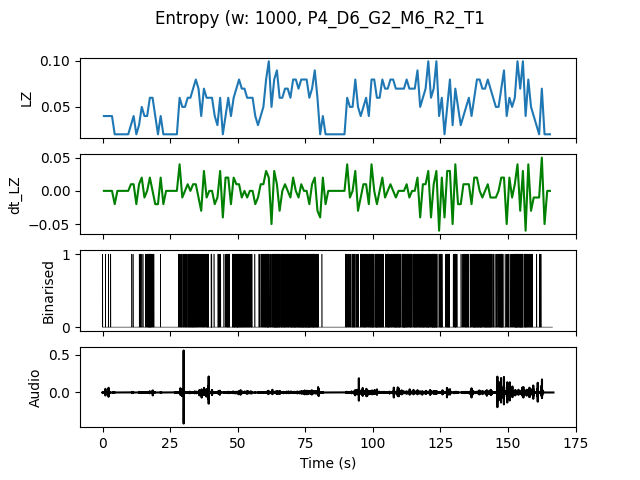

Data behind this chart, as committed beside it:
, t0, LZ, dt_LZ, IOI
0.0, 0.0, 0.03986, 0.0, 1.0
1.0, 1.0, 0.03986, 0.0, 1.0
2.0, 2.0, 0.03986, 0.0, 1.0
3.0, 3.0, 0.03986, 0.0, 1.0
4.0, 4.0, 0.01993, -0.01993, 0.0
5.0, 5.0, 0.01993, 0.0, 0.0
6.0, 6.0, 0.01993, 0.0, 0.0
7.0, 7.0, 0.01993, 0.0, 0.0
8.0, 8.0, 0.01993, 0.0, 0.0
9.0, 9.0, 0.01993, 0.0, 0.0
10.0, 10.0, 0.0299, 0.009966, 1.0
11.0, 11.0, 0.03986, 0.009966, 1.0
12.0, 12.0, 0.01993, -0.01993, 0.0
13.0, 13.0, 0.0299, 0.009966, 1.0
14.0, 14.0, 0.04983, 0.01993, 0.5
15.0, 15.0, 0.03986, -0.009966, 0.5
16.0, 16.0, 0.03986, 0.0, 0.25
17.0, 17.0, 0.05979, 0.01993, 0.1429
18.0, 18.0, 0.05979, 0.0, 0.3333
19.0, 19.0, 0.03986, -0.01993, 1.0
20.0, 20.0, 0.01993, -0.01993, 0.0
21.0, 21.0, 0.03986, 0.01993, 1.0
22.0, 22.0, 0.01993, -0.01993, 0.0
23.0, 23.0, 0.01993, 0.0, 0.0
24.0, 24.0, 0.01993, 0.0, 0.0
25.0, 25.0, 0.01993, 0.0, 0.0
26.0, 26.0, 0.01993, 0.0, 0.0
27.0, 27.0, 0.01993, 0.0, 0.0
28.0, 28.0, 0.05979, 0.03986, 0.3333
29.0, 29.0, 0.04983, -0.009966, 0.3333
30.0, 30.0, 0.04983, 0.0, 0.25
31.0, 31.0, 0.05979, 0.009966, 0.25
32.0, 32.0, 0.05979, 0.0, 0.2
33.0, 33.0, 0.06976, 0.009966, 0.2
34.0, 34.0, 0.07973, 0.009966, 0.25
35.0, 35.0, 0.06976, -0.009966, 0.25
36.0, 36.0, 0.03986, -0.0299, 0.5
37.0, 37.0, 0.06976, 0.0299, 0.25
38.0, 38.0, 0.05979, -0.009966, 0.25
39.0, 39.0, 0.05979, 0.0, 0.5
40.0, 40.0, 0.05979, 0.0, 0.25
41.0, 41.0, 0.03986, -0.01993, 1.0
42.0, 42.0, 0.0299, -0.009966, 1.0
43.0, 43.0, 0.05979, 0.0299, 0.3333
44.0, 44.0, 0.01993, -0.03986, 0.0
45.0, 45.0, 0.03986, 0.01993, 0.3333
46.0, 46.0, 0.05979, 0.01993, 0.2
47.0, 47.0, 0.03986, -0.01993, 1.0
48.0, 48.0, 0.05979, 0.01993, 0.1667
49.0, 49.0, 0.06976, 0.009966, 0.1667
50.0, 50.0, 0.07973, 0.009966, 0.1667
51.0, 51.0, 0.06976, -0.009966, 0.1667
52.0, 52.0, 0.06976, 0.0, 0.2
53.0, 53.0, 0.05979, -0.009966, 0.2
54.0, 54.0, 0.05979, 0.0, 0.25
55.0, 55.0, 0.05979, 0.0, 0.3333
56.0, 56.0, 0.03986, -0.01993, 1.0
57.0, 57.0, 0.0299, -0.009966, 1.0
58.0, 58.0, 0.03986, 0.009966, 0.5
59.0, 59.0, 0.04983, 0.009966, 0.3333
... 106 more rows
